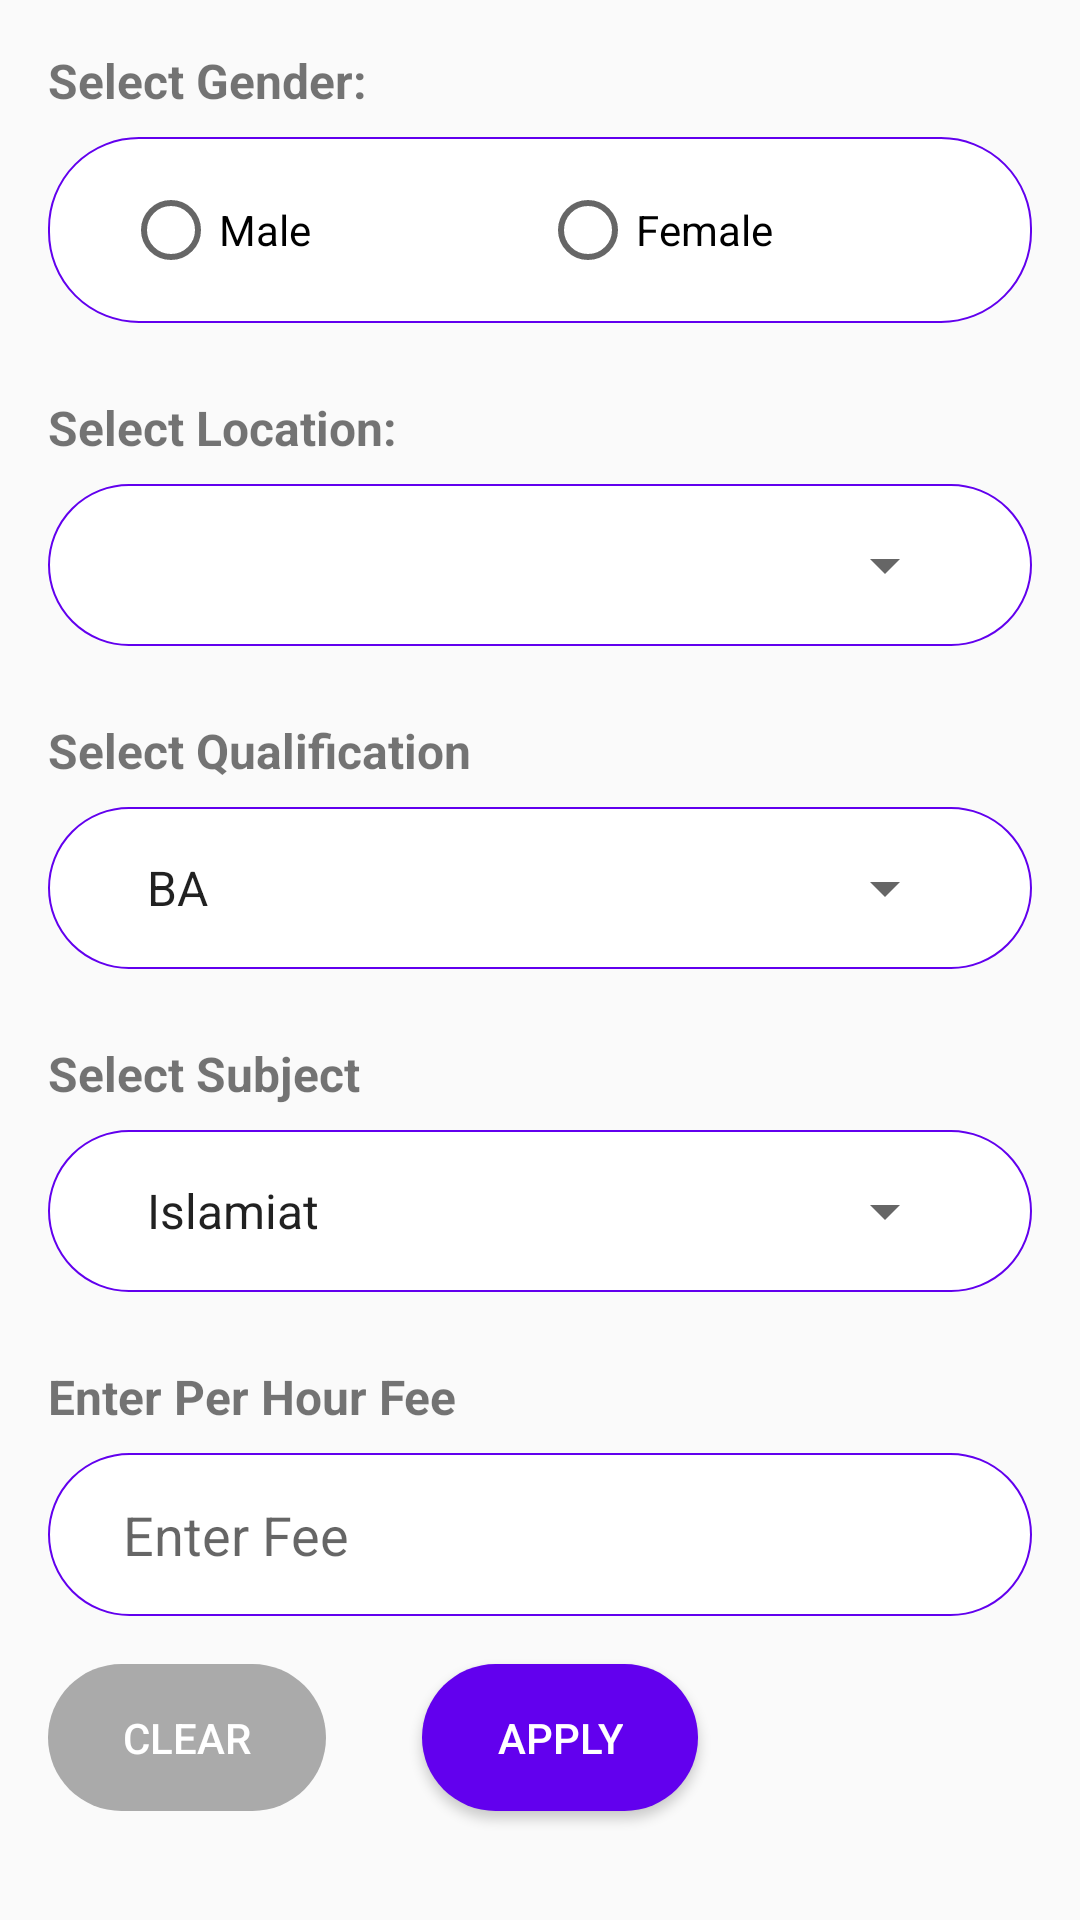

Layout XML and referenced resources for this Android screen:
<!-- AndroidManifest.xml: application theme AppTheme -->
<!-- res/layout/filter_menu_layout.xml -->
<?xml version="1.0" encoding="utf-8"?>
<LinearLayout xmlns:android="http://schemas.android.com/apk/res/android"
    android:layout_width="match_parent"
    android:layout_height="match_parent"
    android:orientation="vertical"
    android:layout_marginStart="4dp">

    <TextView android:id="@+id/label_gender"
        android:layout_width="wrap_content"
        android:layout_height="wrap_content"
        style="@style/label_text"
        android:layout_marginStart="16dp"
        android:layout_marginTop="16dp"
        android:text="@string/gender_filter_label" />
    <RadioGroup android:id="@+id/gender_radio_group"
        android:layout_width="match_parent"
        android:layout_height="wrap_content"
        style="@style/row_primary_color"
        android:orientation="horizontal">
        <RadioButton
            android:id="@+id/male_filter"
            android:layout_width="0dp"
            android:layout_height="wrap_content"
            android:layout_weight="1"
            android:text="@string/male_radio_button_label" />
        <RadioButton
            android:id="@+id/female_filter"
            android:layout_width="0dp"
            android:layout_height="wrap_content"
            android:layout_weight="1"
            android:text="@string/female_radio_button_label" />
    </RadioGroup>

    <TextView android:id="@+id/label_city"
        android:layout_width="wrap_content"
        android:layout_height="wrap_content"
        style="@style/label_text"
        android:layout_marginStart="16dp"
        android:layout_marginTop="16dp"
        android:text="@string/city_spinner_label_text" />
<LinearLayout
    android:layout_width="match_parent"
    android:layout_height="wrap_content"
    style="@style/row_primary_color"
    android:orientation="vertical">
    <Spinner
        android:id="@+id/city_spinner"
        android:layout_width="match_parent"
        android:layout_height="wrap_content"
        android:entries="@array/students_cities" />
</LinearLayout>



    <TextView android:id="@+id/label_qualification"
        android:layout_width="wrap_content"
        android:layout_height="wrap_content"
        style="@style/label_text"
        android:layout_marginStart="16dp"
        android:layout_marginTop="16dp"
        android:text="Select Qualification" />
    <LinearLayout
        android:layout_width="match_parent"
        android:layout_height="wrap_content"
        style="@style/row_primary_color"
        android:orientation="vertical">
    <Spinner
        android:id="@+id/degree_name_spinner"
        android:layout_width="match_parent"
        android:layout_height="wrap_content"
        android:entries="@array/degree_names" />
    </LinearLayout>

    <TextView android:id="@+id/label_subject"
        android:layout_width="wrap_content"
        android:layout_height="wrap_content"
        style="@style/label_text"
        android:layout_marginStart="16dp"
        android:layout_marginTop="16dp"
        android:text="Select Subject" />
    <LinearLayout
        android:layout_width="match_parent"
        android:layout_height="wrap_content"
        style="@style/row_primary_color"
        android:orientation="vertical">
    <Spinner
        android:id="@+id/subject_spinner"
        android:layout_width="match_parent"
        android:layout_height="wrap_content"
        android:entries="@array/degree_subjects" />
    </LinearLayout>

    <TextView android:id="@+id/label_fee"
        android:layout_width="wrap_content"
        android:layout_height="wrap_content"
        style="@style/label_text"
        android:layout_marginStart="16dp"
        android:layout_marginTop="16dp"
        android:text="Enter Per Hour Fee" />
    <LinearLayout
        android:layout_width="match_parent"
        android:layout_height="wrap_content"
        style="@style/row_primary_color"
        android:orientation="vertical">
    <EditText
        android:id="@+id/fee_input"
        android:layout_width="match_parent"
        android:layout_height="wrap_content"
        android:inputType="number"
        android:background="@color/white"
        android:hint="Enter Fee" />
    </LinearLayout>

    <LinearLayout
        android:layout_width="match_parent"
        android:layout_height="wrap_content"
        android:orientation="horizontal">

        <Button
        android:id="@+id/button_clear_filters"
        android:layout_width="wrap_content"
        android:layout_height="wrap_content"
            android:enabled="false"
            style="@style/row_primary_color.button"
        android:text="@string/clear_filters_button_label" />

    <Button
        android:id="@+id/button_apply_filters"
        android:layout_width="wrap_content"
        android:layout_height="wrap_content"
        style="@style/row_primary_color.button"
        android:text="@string/apply_filters_button_label" />
    </LinearLayout>
</LinearLayout>
<!-- resources referenced by this layout -->
<resources>
  <string-array name="degree_names">
          <item>BA</item>
          <item>BSc</item>
          <item>B.Com</item>
          <item>BS</item>
          <item>BBA</item>
  
          <item>MA</item>
          <item>MSc</item>
          <item>M.Com</item>
          <item>MS</item>
          <item>MBA</item>
  
          <item>M.Phil</item>
          <item>PHD</item>
      </string-array>
  <string-array name="degree_subjects">
          <item>Islamiat</item>
          <item>Urdu</item>
          <item>Arabic</item>
          <item>Physics</item>
          <item>Chemistory</item>
          <item>Biology</item>
          <item>Mathematistics</item>
          <item>Computer Science</item>
          <item>Finance</item>
          <item>Marketing</item>
          <item>English</item>
      </string-array>
  <string name="apply_filters_button_label">Apply</string>
  <string name="city_spinner_label_text">Select Location:</string>
  <string name="clear_filters_button_label">Clear</string>
  <string name="female_radio_button_label">Female</string>
  <string name="gender_filter_label">Select Gender:</string>
  <string name="male_radio_button_label">Male</string>
  <style name="label_text">
          <item name="android:textSize">16sp</item>
          <item name="android:textStyle">bold</item>
      </style>
  <style name="row_primary_color">
          <item name="android:textColor">@color/colorPrimary</item>
          <item name="android:background">@drawable/input_background</item>
          <item name="android:layout_marginStart">16dp</item>
          <item name="android:layout_marginEnd">16dp</item>
          <item name="android:layout_marginTop">8dp</item>
          <item name="android:layout_marginBottom">8dp</item>
          <item name="android:paddingStart">25dp</item>
          <item name="android:paddingEnd">25dp</item>
          <item name="android:paddingTop">15dp</item>
          <item name="android:paddingBottom">15dp</item>
      </style>
  <style name="row_primary_color.button">
          <item name="android:background">@drawable/primary_color_button</item>
          <item name="android:textColor">@android:color/white</item>
      </style>
  <style name="AppTheme" parent="Theme.AppCompat.Light.NoActionBar">
          
          <item name="colorPrimary">@color/colorPrimary</item>
          <item name="colorPrimaryDark">@color/colorPrimaryDark</item>
          <item name="colorAccent">@color/colorAccent</item>
      </style>
  <!-- drawable input_background (drawable) -->
  <?xml version="1.0" encoding="UTF-8"?>
  <shape xmlns:android="http://schemas.android.com/apk/res/android">
      <solid android:color="@android:color/white"/>
      <corners android:radius="30dp"/>
      <stroke android:color="@color/colorPrimary" android:width="0.5dp"/>
  </shape>
  <!-- drawable primary_color_button (drawable) -->
  <?xml version="1.0" encoding="UTF-8"?>
  <selector xmlns:android="http://schemas.android.com/apk/res/android">
      <item android:state_enabled="true">
          <shape>
              <solid android:color="@color/colorPrimary" />
              <corners android:radius="30dp" />
          </shape>
      </item>
      <item android:state_enabled="false">
          <shape>
              <solid android:color="@android:color/darker_gray" />
              <corners android:radius="30dp" />
          </shape>
      </item>
  </selector>
  <!-- not gathered from this repository: default colours our renderer supplied (Android Studio template values) -->
  <color name="white">#FFFFFFFF</color>
  <color name="colorPrimary">#FF6200EE</color>
  <color name="colorPrimaryDark">#FF3700B3</color>
  <color name="colorAccent">#FF03DAC5</color>
</resources>
